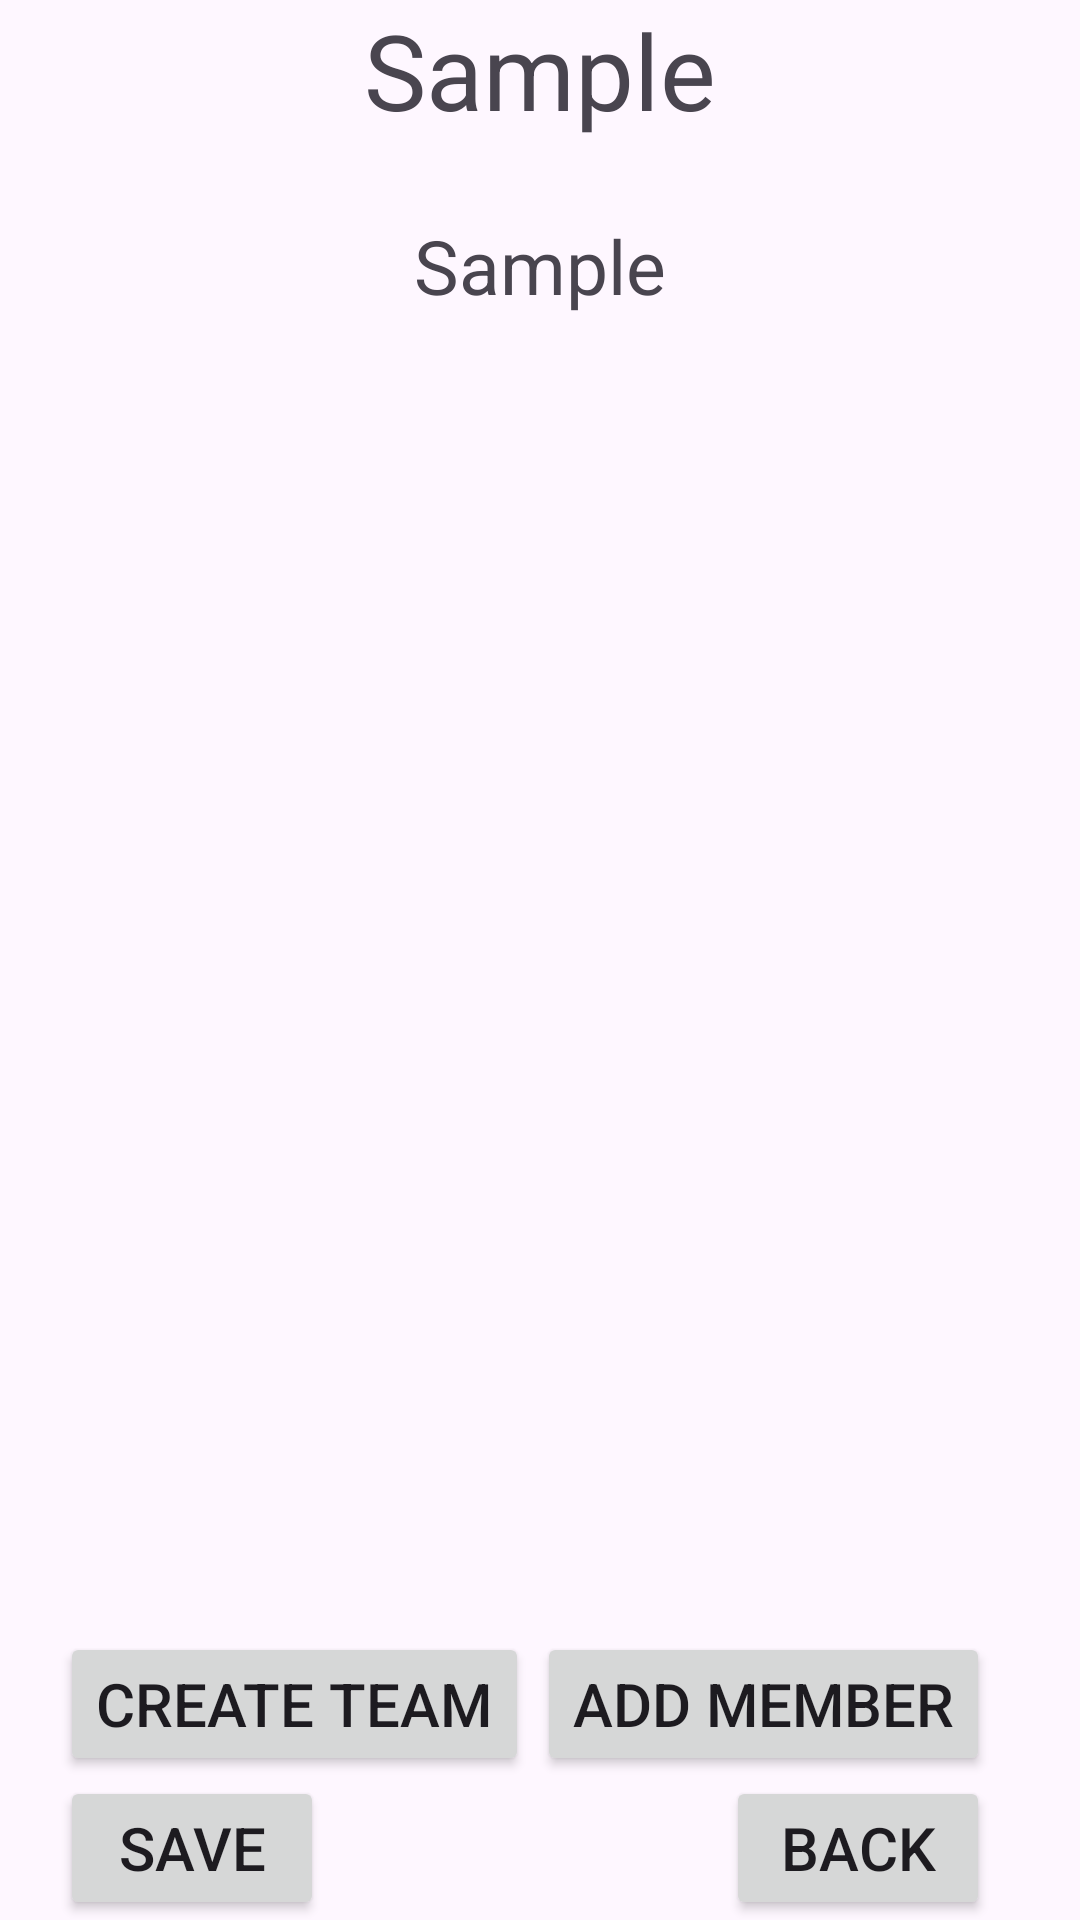

This screen was rendered from an Android layout file. Write that file and the resources it references.
<!-- AndroidManifest.xml: application theme Theme.ScoutsApp -->
<!-- res/layout/fragment_org_editor.xml -->
<?xml version="1.0" encoding="utf-8"?>
<RelativeLayout xmlns:android="http://schemas.android.com/apk/res/android"
    xmlns:tools="http://schemas.android.com/tools"
    android:layout_width="match_parent"
    android:layout_height="wrap_content"
    tools:context=".UI.OrgEditor.OrgEditorFragment"
    android:id="@+id/fragOrgEditor">

    <TextView
        android:layout_width="wrap_content"
        android:layout_height="wrap_content"
        android:id="@+id/tvOrgName"
        android:layout_alignParentTop="true"
        android:layout_centerHorizontal="true"
        android:text="@string/sample"
        android:textSize="35sp"

        />

    <TextView
        android:layout_width="wrap_content"
        android:layout_height="wrap_content"
        android:id="@+id/tvTeamName"
        android:layout_below="@id/tvOrgName"
        android:layout_centerHorizontal="true"
        android:text="@string/sample"
        android:textSize="25sp"
        android:layout_marginTop="25dp"
        />

    <androidx.recyclerview.widget.RecyclerView
        android:id="@+id/list"
        android:layout_width="wrap_content"
        android:layout_height="match_parent"

        android:layout_below="@+id/tvTeamName"
        android:layout_above="@+id/btnCreateTeam"
        android:layout_marginVertical="10dp"
        android:layout_alignParentLeft="true"

        tools:listitem="@layout/fragment_member" />

    <Button
        android:layout_width="wrap_content"
        android:layout_height="wrap_content"
        android:id="@+id/btnAddMember"
        android:layout_above="@+id/btnSave"
        android:layout_alignParentRight="true"
        android:layout_marginRight="30dp"
        android:text="Add Member"
        android:textSize="20sp"
        />

    <Button
        android:layout_width="wrap_content"
        android:layout_height="wrap_content"
        android:id="@+id/btnCreateTeam"
        android:layout_above="@+id/btnSave"
        android:layout_alignParentLeft="true"
        android:layout_marginLeft="20dp"
        android:text="Create Team"
        android:textSize="20sp"
        />

    

    <Button
        android:layout_width="wrap_content"
        android:layout_height="wrap_content"
        android:id="@+id/btnBack"
        android:layout_alignParentBottom="true"
        android:layout_alignParentRight="true"
        android:layout_marginRight="30dp"
        android:text="Back"
        android:textSize="20sp"
        android:layout_marginTop="20dp"
        />

    <Button
        android:layout_width="wrap_content"
        android:layout_height="wrap_content"
        android:id="@+id/btnSave"
        android:layout_alignParentBottom="true"
        android:layout_alignParentLeft="true"
        android:layout_marginLeft="20dp"
        android:text="Save"
        android:textSize="20sp"
        />

</RelativeLayout>
<!-- res/layout/fragment_member.xml (included above) -->
<?xml version="1.0" encoding="utf-8"?>
<LinearLayout xmlns:android="http://schemas.android.com/apk/res/android"
    android:layout_width="match_parent"
    android:layout_height="wrap_content"
    android:layout_alignParentLeft="true"
    android:orientation="horizontal"
    android:clickable="true">

    <CheckBox
        android:layout_width="wrap_content"
        android:layout_height="wrap_content"
        android:id="@+id/cbCame"
        android:clickable="false"
        />

    <TextView
        android:id="@+id/MemberName"
        android:layout_width="wrap_content"
        android:layout_height="wrap_content"
        android:text="@string/sample"
        android:textSize="25sp"
        android:layout_marginLeft="20dp"
        />

</LinearLayout>
<!-- resources referenced by this layout -->
<resources>
  <string name="sample">Sample</string>
  <style name="Theme.ScoutsApp" parent="Base.Theme.ScoutsApp" />
  <style name="Base.Theme.ScoutsApp" parent="Theme.Material3.DayNight.NoActionBar">
          
          
      </style>
</resources>
